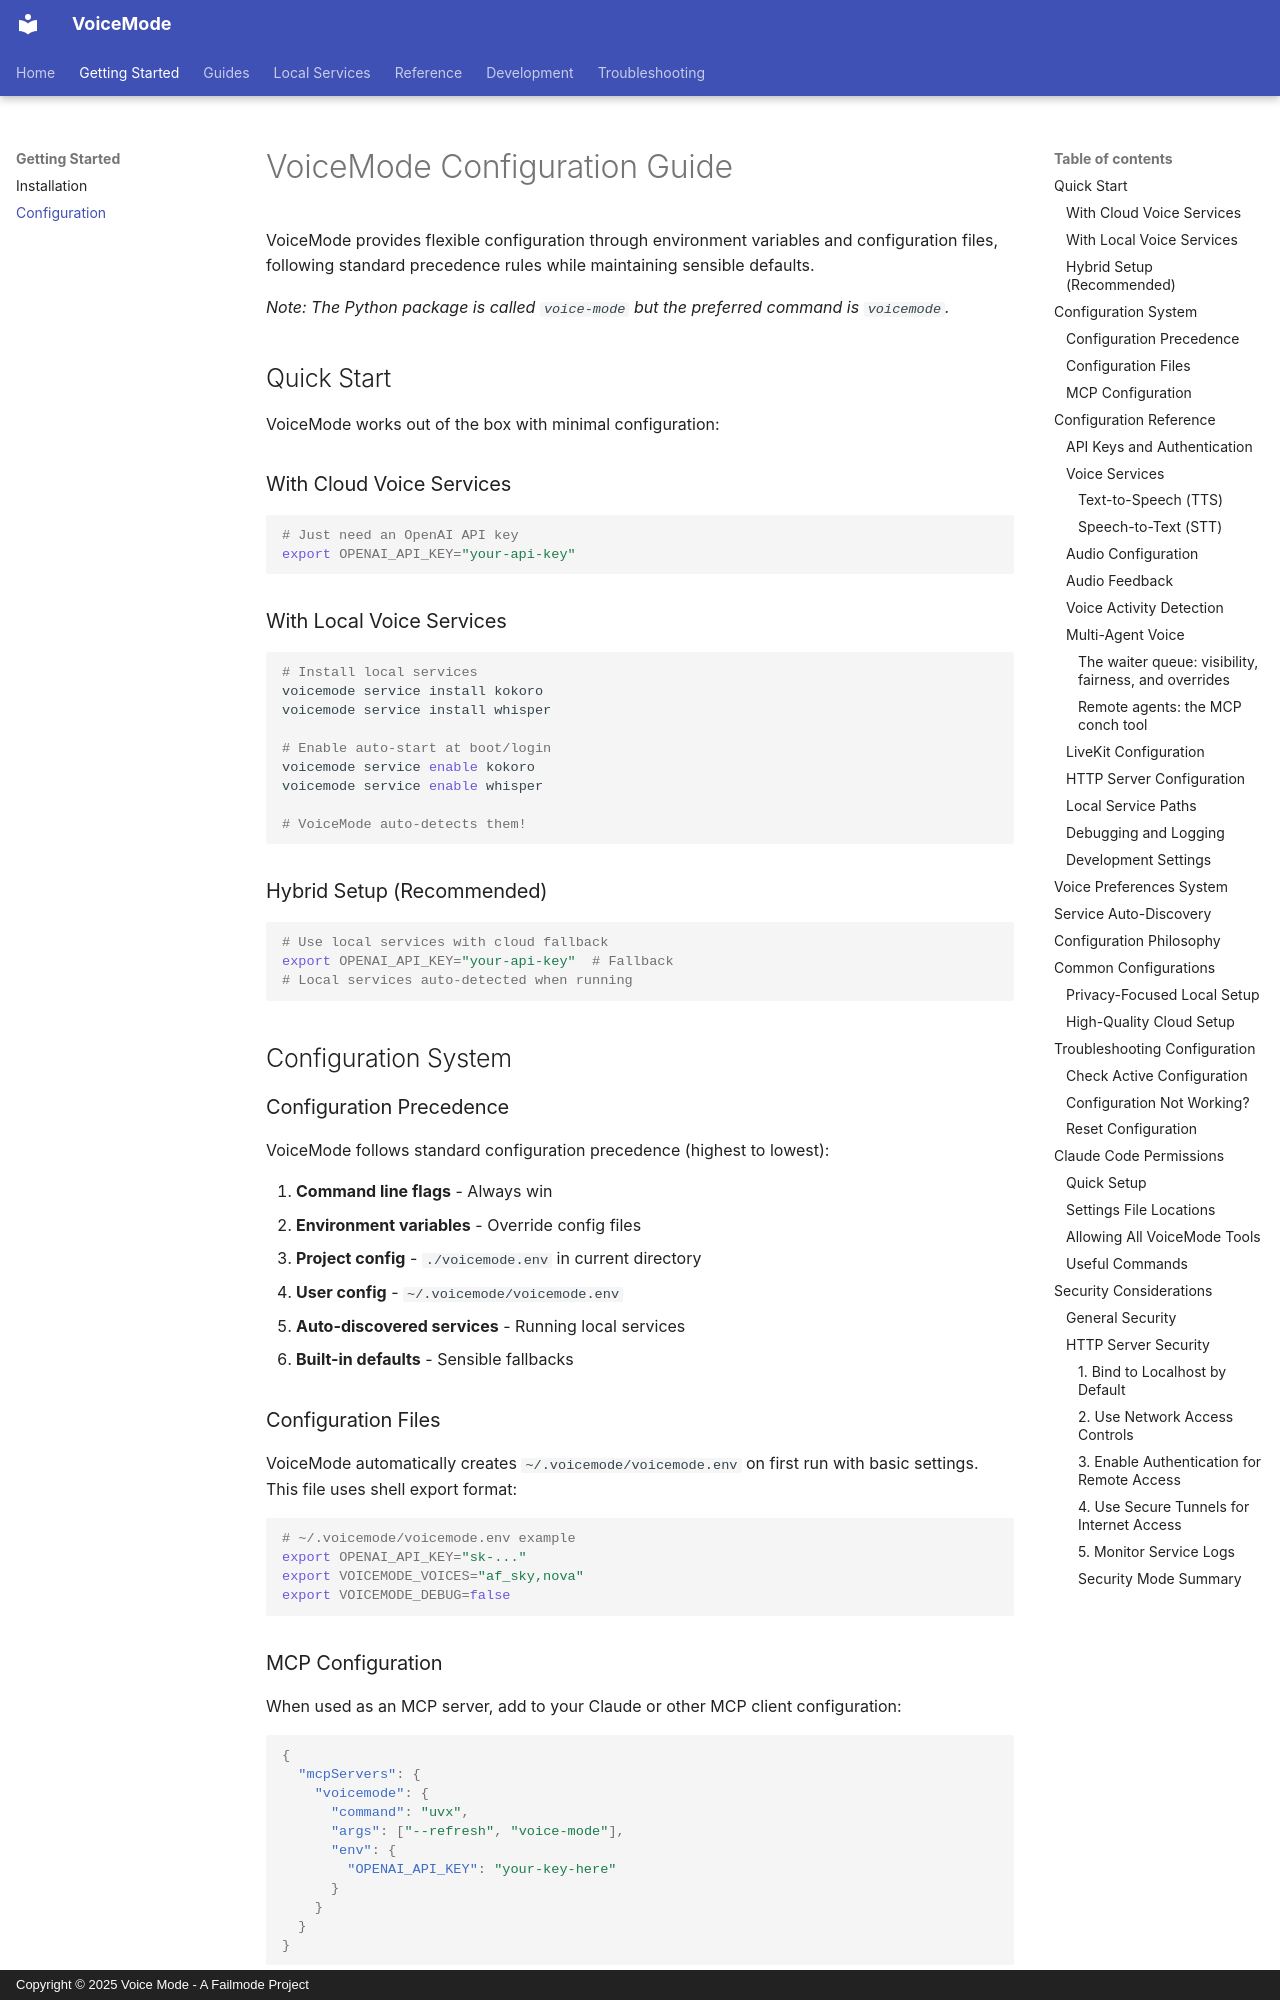

repository: IB-QA/voice-patch · page: guides/configuration/index.html · generator: mkdocs · copyright: Copyright © 2025 Voice Mode - A Failmode Project

# VoiceMode Configuration Guide

VoiceMode provides flexible configuration through environment variables and configuration files, following standard precedence rules while maintaining sensible defaults.

*Note: The Python package is called `voice-mode` but the preferred command is `voicemode`.*

## Quick Start

VoiceMode works out of the box with minimal configuration:

### With Cloud Voice Services
```bash
# Just need an OpenAI API key
export OPENAI_API_KEY="your-api-key"
```

### With Local Voice Services
```bash
# Install local services
voicemode service install kokoro
voicemode service install whisper

# Enable auto-start at boot/login
voicemode service enable kokoro
voicemode service enable whisper

# VoiceMode auto-detects them!
```

### Hybrid Setup (Recommended)
```bash
# Use local services with cloud fallback
export OPENAI_API_KEY="your-api-key"  # Fallback
# Local services auto-detected when running
```

## Configuration System

### Configuration Precedence

VoiceMode follows standard configuration precedence (highest to lowest):

1. **Command line flags** - Always win
2. **Environment variables** - Override config files
3. **Project config** - `./voicemode.env` in current directory
4. **User config** - `~/.voicemode/voicemode.env`
5. **Auto-discovered services** - Running local services
6. **Built-in defaults** - Sensible fallbacks

### Configuration Files

VoiceMode automatically creates `~/.voicemode/voicemode.env` on first run with basic settings. This file uses shell export format:

```bash
# ~/.voicemode/voicemode.env example
export OPENAI_API_KEY="sk-..."
export VOICEMODE_VOICES="af_sky,nova"
export VOICEMODE_DEBUG=false
```

### MCP Configuration

When used as an MCP server, add to your Claude or other MCP client configuration:

```json
{
  "mcpServers": {
    "voicemode": {
      "command": "uvx",
      "args": ["--refresh", "voice-mode"],
      "env": {
        "OPENAI_API_KEY": "your-key-here"
      }
    }
  }
}
```

## Configuration Reference

### API Keys and Authentication

```bash
# OpenAI API Key (for cloud TTS/STT)
OPENAI_API_KEY=sk-...
```

LiveKit API credentials and the browser bearer are sensitive. The managed
installer generates and preserves random values in
`~/.voicemode/voicemode.env`; do not use fixed development credentials. See
[Self-hosted LiveKit browser rooms](livekit-setup.md).

### Voice Services
